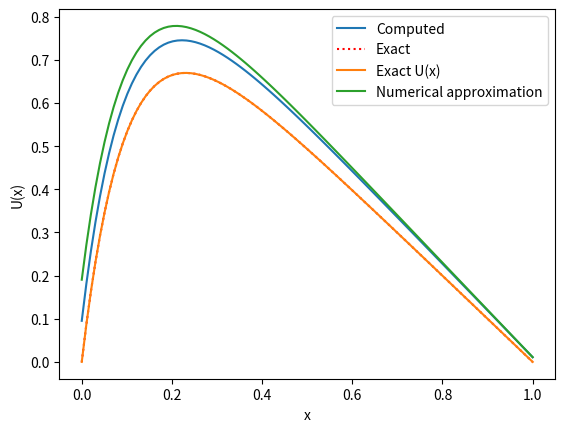

Source code (Python):
import numpy as np
import matplotlib.pyplot as plt

# U(x):
def exact(x):
    return 1 - (1 - np.exp(-10))*x - np.exp(-10*x)

# f(x):
def f(x):
    return 100*np.exp(-10*x)

"""
b)
"""
np.random.seed(1001)
n = 100
x = np.linspace(0,1,n)
h = (x[-1]-x[0])/(n-1)

# f_i som i oppgaven heter b_tilde
#f = np.random.uniform(1,10, size=n)
g = h**2*f(x)
f_tilde = np.zeros(n)
f_tilde[0] = g[0]

a = np.random.randint(1,10, size=n-1)
b = np.random.randint(1,10, size=n)
c = np.random.randint(1,10, size=n-1)
a = np.full(n-1, -1)
b = np.full(n, 2)
c = np.full(n-1, -1)
b_tilde = np.zeros(n)
b_tilde[0] = b[0]

# Making a matrix A:
A = np.zeros((n, n))
A[0, 0] = b[0]
for i in range(n-1):
    A[i+1, i+1] = b[i+1]
    A[i+1, i] = a[i]
    A[i, i+1] = c[i]

#print(A)

# Forward substitution:
for i in range(n-1):
    b_tilde[i+1] = b[i+1] - a[i]*c[i]/b_tilde[i]
    f_tilde[i+1] = g[i+1] - a[i]*f_tilde[i]/b_tilde[i]

u = np.zeros(n)
u[-1] = f_tilde[-1]/b_tilde[-1]

# Backward substitution:
for j in range(n-1, 0, -1):
    u[j-1] = (f_tilde[j-1] - c[j-1]*u[j])/b_tilde[j-1]

fig, ax = plt.subplots()
ax.plot(x, u, label='Computed')
ax.plot(x, exact(x), 'r:', label='Exact')
ax.legend()
plt.show()


"""
c) Specializing our algorithm// FEIL
"""

n = 100
x = np.linspace(0,1,n)
h = (x[-1]-x[0])/(n-1)

a = -1
b = 2
c = -1

b_tilde = np.zeros(n)
b_tilde[0] = b


f = h**2*f(x)


"""
Ser at b_tilde går som b_tilde1 = 3/2, b_tilde2 = 4/3, b_tilde3 = 5/4 ... så b_tildei = (i + 2)/ (i+1)
"""

# Forward substitution:
for i in range(n-1):
    b_tilde[i+1] = (i + 3)/(i + 2)
    f[i+1] += f[i]/b_tilde[i] # Oppdaterer til f_tilde

u = np.zeros(n)
u[-1] = f[-1]/b_tilde[-1]

# Backward substitution:
for j in range(n-1, 0, -1):
    u[j-1] = f[j-1] + u[j]/b_tilde[j]


plt.plot(x, exact(x), label='Exact U(x)')
plt.plot(x, u, label='Numerical approximation')
plt.legend()
plt.xlabel('x')
plt.ylabel('U(x)')
plt.show()
